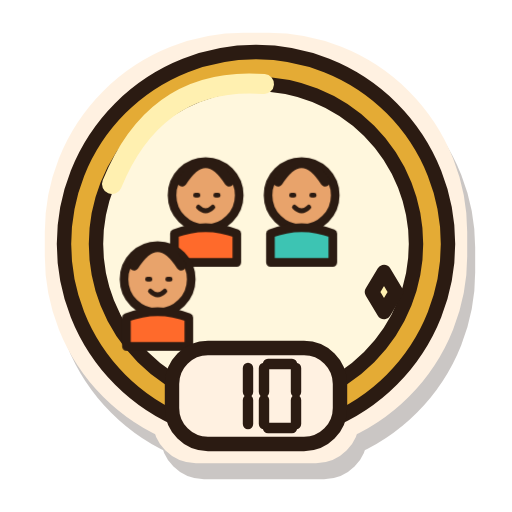
t = 0.00 s
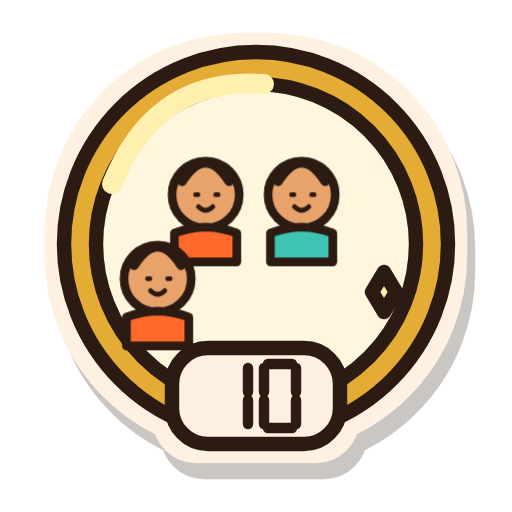
t = 0.41 s
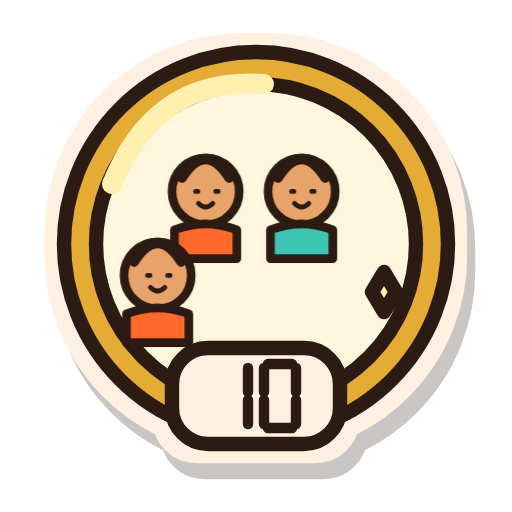
t = 1.22 s
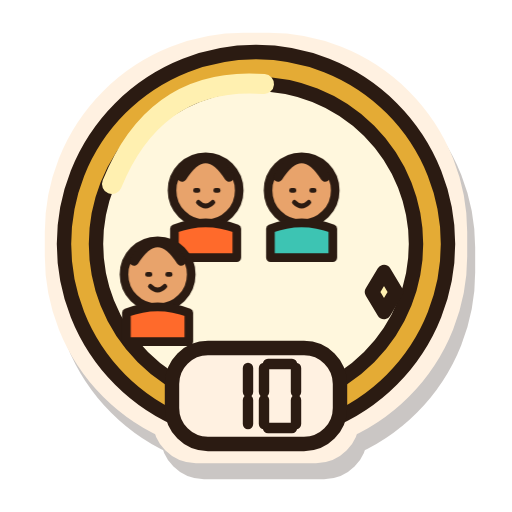
t = 1.80 s
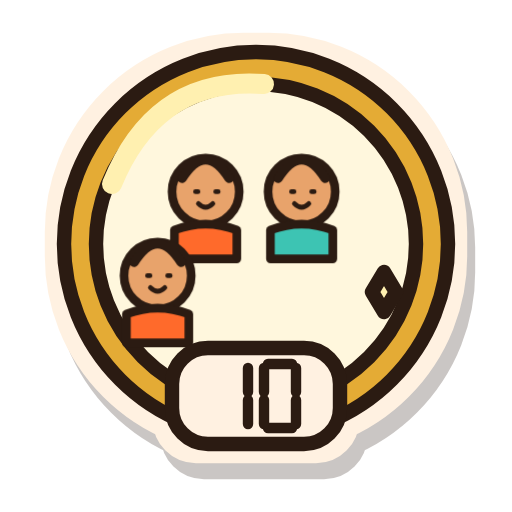
t = 2.43 s
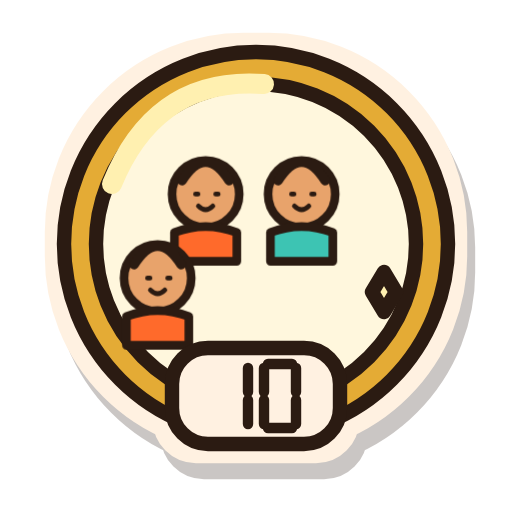
t = 3.00 s

The animated SVG that drew these frames (rendered in a browser with its animation timeline set to each time). Animation: 7 CSS @keyframes rules; one cycle of 3.60 s, repeats indefinitely.

<svg xmlns="http://www.w3.org/2000/svg" width="32" height="32" viewBox="0 0 128 128" role="img" aria-labelledby="estella-badge-f10-gold-title">
  <title id="estella-badge-f10-gold-title">10 friends, gold tier</title>
  <defs><filter id="estella-badge-f10-gold-sticker" x="-25%" y="-25%" width="160%" height="165%" color-interpolation-filters="sRGB">
    <feMorphology in="SourceAlpha" operator="dilate" radius="3" result="cutout"/>
    <feOffset in="cutout" dx="2" dy="4" result="offset"/>
    <feFlood flood-color="#2B1B12" flood-opacity="0.25"/><feComposite in2="offset" operator="in" result="shadow"/>
    <feFlood flood-color="#FFF1E1"/><feComposite in2="cutout" operator="in" result="border"/>
    <feMerge><feMergeNode in="shadow"/><feMergeNode in="border"/><feMergeNode in="SourceGraphic"/></feMerge>
  </filter></defs>
  <g id="estella-badge-f10-gold-artwork" filter="url(#estella-badge-f10-gold-sticker)" stroke="#2B1B12" stroke-width="3.6" stroke-linecap="round" stroke-linejoin="round">
    <g id="estella-badge-f10-gold-base"><circle cx="64" cy="61" r="48" fill="#E4AB35"/><circle cx="64" cy="61" r="40" fill="#FFF7DD"/><path d="M28 46Q39 19 66 21" fill="none" stroke="#FFF0B0" stroke-width="5"/><path d="M96 68l3 5l-3 5l-3 -5Z" fill="#FFF0B0" /><g transform="translate(25 23) scale(.60)"><g class="badge-motion motion-friends"><circle cx="44" cy="43" r="14" fill="#E8A36B"/><path d="M34.2 37.4q9.799999999999999 -15.400000000000002 19.599999999999998 0" fill="none" stroke-width="4"/><path d="M39.8 43h1M48.2 43h1M41 48q3 3 6 0" fill="none" stroke-width="2"/><path d="M31 59q13 -5 26 0v12h-26Z" fill="#FF6A2B" /><circle cx="84" cy="43" r="14" fill="#E8A36B"/><path d="M74.2 37.4q9.799999999999999 -15.400000000000002 19.599999999999998 0" fill="none" stroke-width="4"/><path d="M79.8 43h1M88.2 43h1M81 48q3 3 6 0" fill="none" stroke-width="2"/><path d="M71 59q13 -5 26 0v12h-26Z" fill="#3DC4B3" /><circle cx="24" cy="78" r="14" fill="#E8A36B"/><path d="M14.200000000000001 72.4q9.799999999999999 -15.400000000000002 19.599999999999998 0" fill="none" stroke-width="4"/><path d="M19.8 78h1M28.2 78h1M21 83q3 3 6 0" fill="none" stroke-width="2"/><path d="M11 94q13 -5 26 0v12h-26Z" fill="#FF6A2B" /></g></g><rect x="43" y="87" width="42" height="24" rx="9" fill="#FFF1E1"/><g transform="translate(54.0 91)" stroke-width="2.6"><path d="M8 1V7" fill="none" /><path d="M8 9V15" fill="none" /></g><g transform="translate(66.0 91)" stroke-width="2.6"><path d="M1 0H7" fill="none" /><path d="M8 1V7" fill="none" /><path d="M8 9V15" fill="none" /><path d="M1 16H7" fill="none" /><path d="M0 9V15" fill="none" /><path d="M0 1V7" fill="none" /></g></g>
    <g id="estella-badge-f10-gold-details"></g>
  </g>
<style>
.badge-motion{transform-box:fill-box;transform-origin:50% 85%;animation:idle 3.6s ease-in-out infinite}
.motion-workouts{animation-name:flex}
.motion-records{animation-name:wobble}
.motion-friends{animation-name:idle}
.motion-cheersSent{animation-name:hop}
.motion-cheersReceived{animation-name:wobble}
.motion-copies{animation-name:sneak}
@keyframes idle{0%,100%{transform:translateY(0)}50%{transform:translateY(-2px)}}
@keyframes flex{0%,100%{transform:scale(1)}45%,60%{transform:scale(1.04,1.02)}}
@keyframes wobble{0%,65%,100%{transform:rotate(0)}75%{transform:rotate(-3deg)}85%{transform:rotate(3deg)}}
@keyframes hop{0%,65%,100%{transform:translateY(0)}78%{transform:translateY(-4px)}90%{transform:translateY(1px)}}
@keyframes sneak{0%,100%{transform:translateX(-2px) rotate(-1deg)}50%{transform:translateX(2px) rotate(1deg)}}
.living-flame{transform-box:fill-box;transform-origin:50% 95%;animation:burn 1.35s ease-in-out infinite alternate}
@keyframes burn{0%{transform:rotate(-2deg) scale(.97,1.02)}50%{transform:rotate(1deg) scale(1.025,.97)}100%{transform:rotate(2deg) scale(.98,1.03)}}
.titanium-shine{animation:shine 2.4s ease-in-out infinite}
@keyframes shine{0%,100%{opacity:.45}50%{opacity:1}}
@media(prefers-reduced-motion:reduce){.living-flame,.titanium-shine,.badge-motion{animation:none}}
</style></svg>
